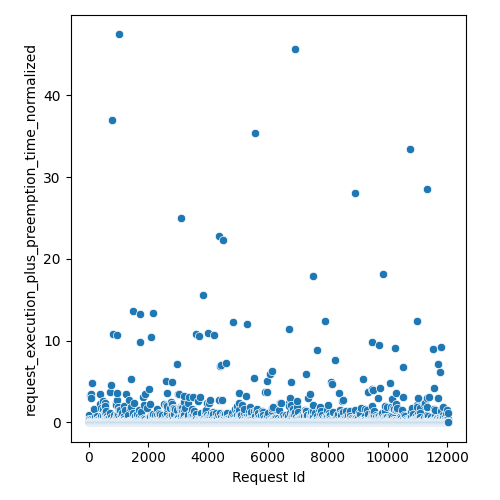

Data behind this chart, as committed beside it:
Request Id, request_execution_plus_preemption_time_n…
4, 0.9341
5, 0.04833
3, 0.04011
8, 0.04749
1, 0.04325
0, 0.04274
6, 0.05727
7, 0.06007
9, 0.04858
2, 0.041
14, 0.3783
10, 0.1088
15, 0.06144
24, 0.1096
13, 0.04381
19, 0.0553
16, 0.05592
21, 0.04191
22, 0.05367
12, 0.04156
20, 0.06444
25, 0.1042
17, 0.07873
18, 0.04586
11, 0.1296
23, 0.0425
26, 0.05019
28, 0.2828
27, 0.04019
36, 0.06063
33, 3.331
37, 0.03844
34, 0.07945
35, 0.0513
32, 0.04198
31, 0.05805
29, 0.05481
30, 0.04772
44, 0.05456
45, 0.1102
43, 0.03809
42, 0.0561
41, 0.06058
39, 0.03818
38, 0.04056
40, 0.03832
57, 0.111
56, 0.07904
52, 0.07489
51, 0.04731
47, 0.06124
46, 0.04215
58, 0.05236
48, 0.05698
49, 0.0623
59, 0.04827
54, 0.05172
55, 0.06048
60, 0.04771
53, 0.05308
... 11,971 more rows
